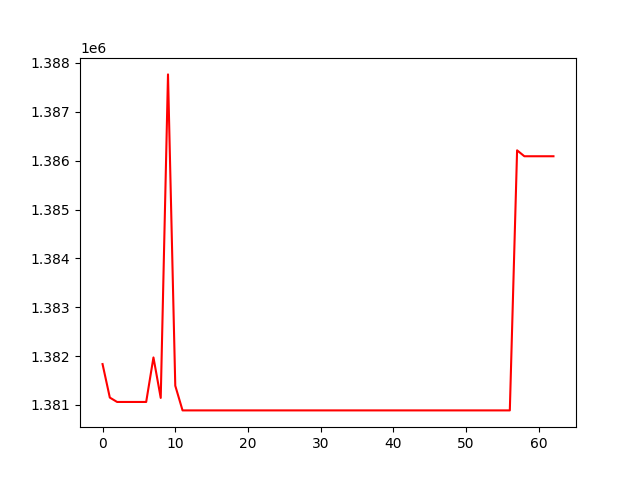

Values plotted in this chart, from the file beside it:
, 0
0, 1381836
1, 1381150
2, 1381061
3, 1381061
4, 1381061
5, 1381061
6, 1381061
7, 1381972
8, 1381144
9, 1387766
10, 1381393
11, 1380888
12, 1380888
13, 1380888
14, 1380888
15, 1380888
16, 1380888
17, 1380888
18, 1380888
19, 1380888
20, 1380888
21, 1380888
22, 1380888
23, 1380888
24, 1380888
25, 1380888
26, 1380888
27, 1380888
28, 1380888
29, 1380888
30, 1380888
31, 1380888
32, 1380888
33, 1380888
34, 1380888
35, 1380888
36, 1380888
37, 1380888
38, 1380888
39, 1380888
40, 1380888
41, 1380888
42, 1380888
43, 1380888
44, 1380888
45, 1380888
46, 1380888
47, 1380888
48, 1380888
49, 1380888
50, 1380888
51, 1380888
52, 1380888
53, 1380888
54, 1380888
55, 1380888
56, 1380888
57, 1386211
58, 1386090
59, 1386090
... 3 more rows
